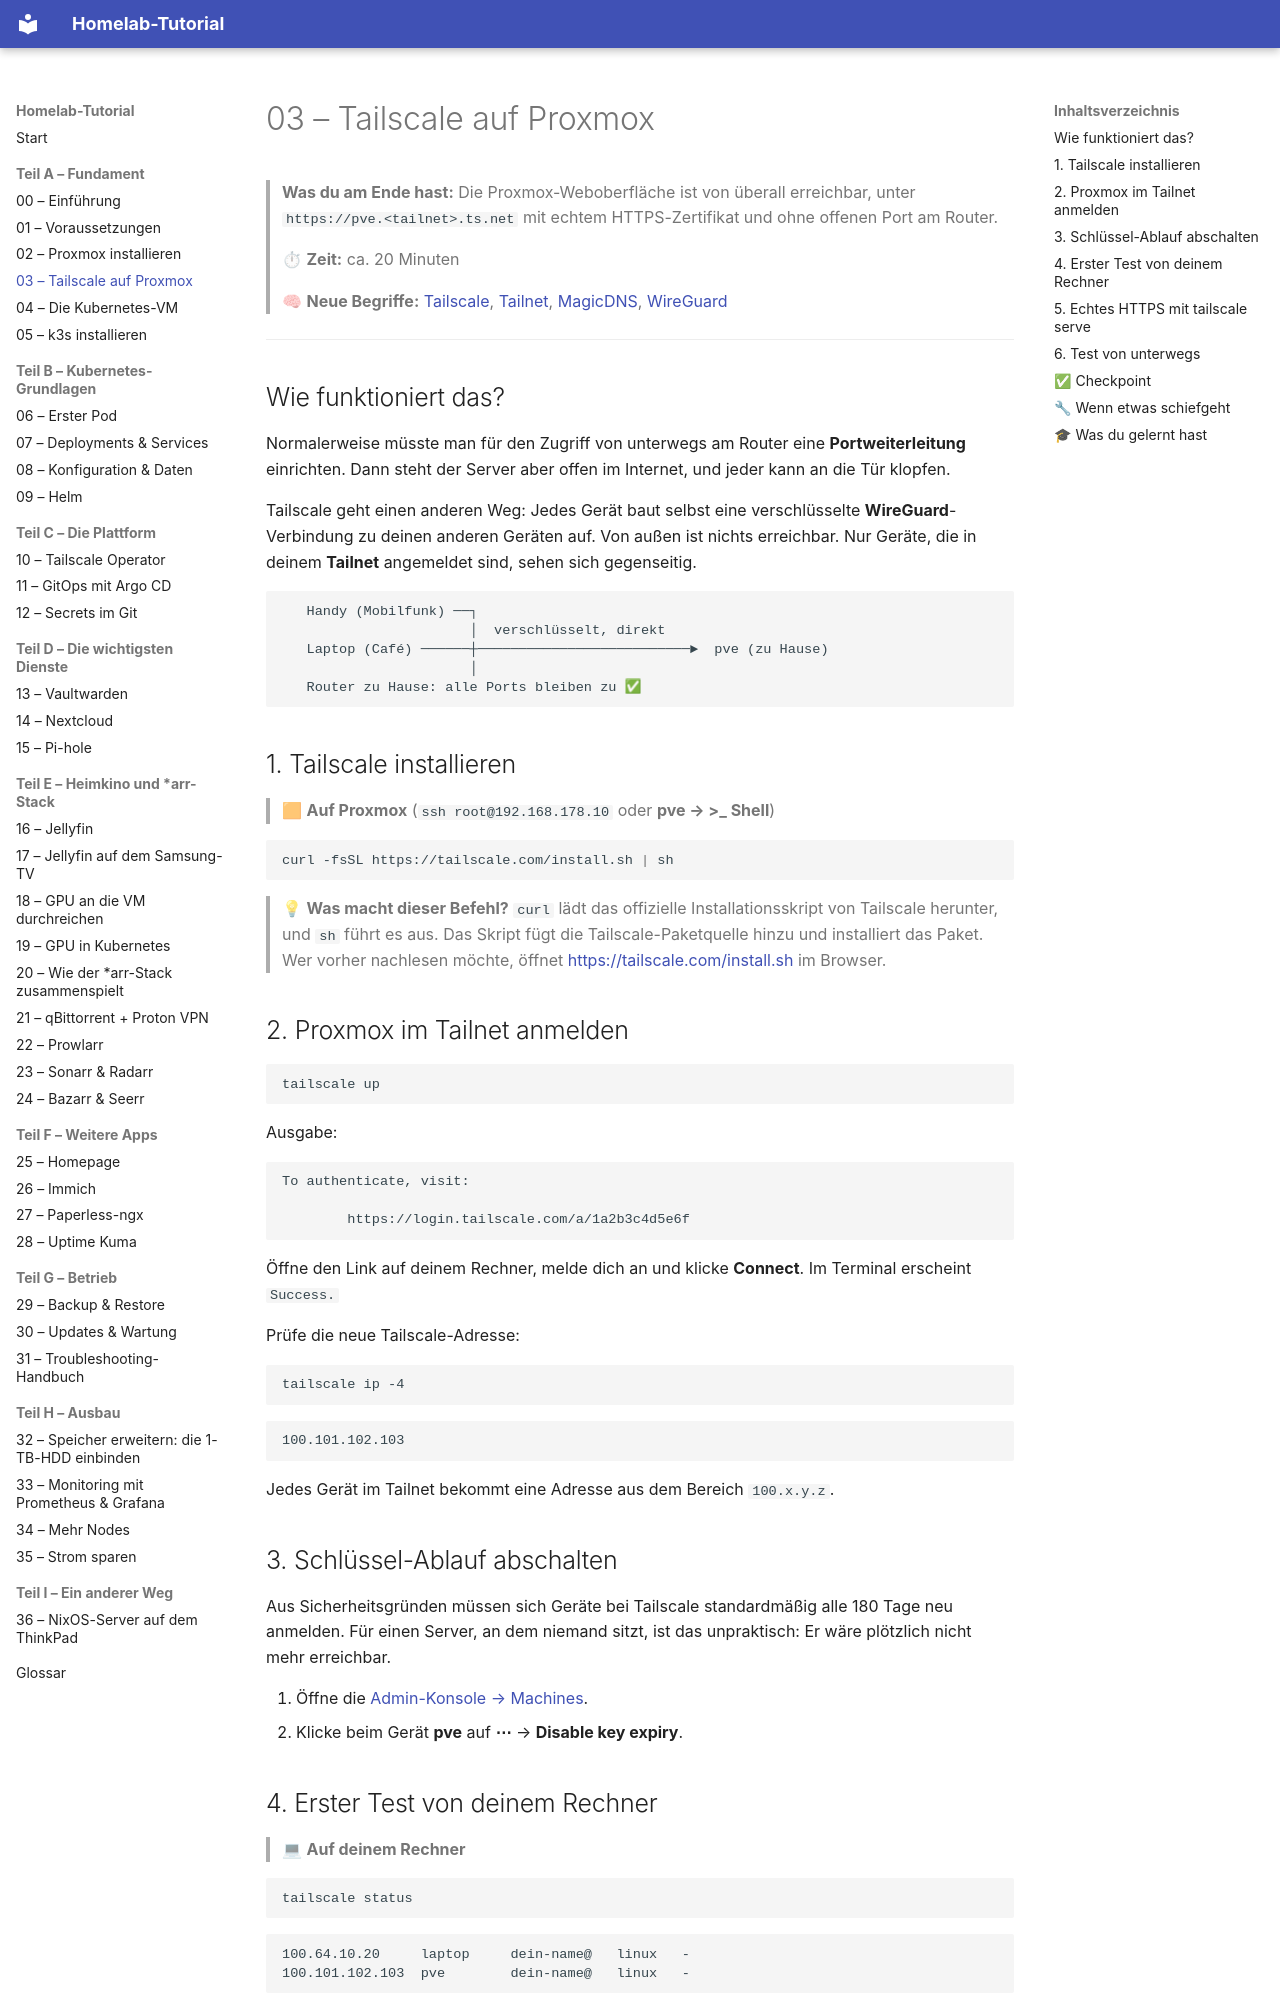

repository: Katagawa94/homelab-tutorial · page: 03-tailscale-proxmox/index.html · generator: mkdocs

# 03 – Tailscale auf Proxmox

> **Was du am Ende hast:** Die Proxmox-Weboberfläche ist von überall erreichbar, unter
> `https://pve.<tailnet>.ts.net` mit echtem HTTPS-Zertifikat und ohne offenen Port am Router.
>
> ⏱ **Zeit:** ca. 20 Minuten
>
> 🧠 **Neue Begriffe:** [Tailscale](glossar.md#netzwerk), [Tailnet](glossar.md#netzwerk),
> [MagicDNS](glossar.md#netzwerk), [WireGuard](glossar.md#netzwerk)

---

## Wie funktioniert das?

Normalerweise müsste man für den Zugriff von unterwegs am Router eine **Portweiterleitung** einrichten. Dann steht der
Server aber offen im Internet, und jeder kann an die Tür klopfen.

Tailscale geht einen anderen Weg: Jedes Gerät baut selbst eine verschlüsselte **WireGuard**-Verbindung zu deinen anderen
Geräten auf. Von außen ist nichts erreichbar. Nur Geräte, die in deinem **Tailnet** angemeldet sind, sehen sich gegenseitig.

```
   Handy (Mobilfunk) ──┐
                       │  verschlüsselt, direkt
   Laptop (Café) ──────┼──────────────────────────►  pve (zu Hause)
                       │
   Router zu Hause: alle Ports bleiben zu ✅
```

## 1. Tailscale installieren

> 🟧 **Auf Proxmox** (`ssh root@192.168.178.10` oder **pve → >_ Shell**)

```bash
curl -fsSL https://tailscale.com/install.sh | sh
```

> 💡 **Was macht dieser Befehl?** `curl` lädt das offizielle Installationsskript von Tailscale herunter, und `sh` führt
> es aus. Das Skript fügt die Tailscale-Paketquelle hinzu und installiert das Paket. Wer vorher nachlesen möchte,
> öffnet <https://tailscale.com/install.sh> im Browser.

## 2. Proxmox im Tailnet anmelden

```bash
tailscale up
```

Ausgabe:

```
To authenticate, visit:

        https://login.tailscale.com/a/1a2b3c4d5e6f
```

Öffne den Link auf deinem Rechner, melde dich an und klicke **Connect**. Im Terminal erscheint `Success.`

Prüfe die neue Tailscale-Adresse:

```bash
tailscale ip -4
```

```
100.101.102.103
```

Jedes Gerät im Tailnet bekommt eine Adresse aus dem Bereich `100.x.y.z`.

## 3. Schlüssel-Ablauf abschalten

Aus Sicherheitsgründen müssen sich Geräte bei Tailscale standardmäßig alle 180 Tage neu anmelden. Für einen Server,
an dem niemand sitzt, ist das unpraktisch: Er wäre plötzlich nicht mehr erreichbar.

1. Öffne die [Admin-Konsole → Machines](https://login.tailscale.com/admin/machines).
2. Klicke beim Gerät **pve** auf **⋯** → **Disable key expiry**.

## 4. Erster Test von deinem Rechner

> 💻 **Auf deinem Rechner**

```bash
tailscale status
```

```
100.64.10.20     laptop     dein-name@   linux   -
100.101.102.103  pve        dein-name@   linux   -
```

Dank **MagicDNS** funktioniert jetzt der Name `pve`:

```bash
ping -c 3 pve
ssh root@pve
```

Auch `https://pve:8006` funktioniert im Browser, allerdings noch mit der Zertifikatswarnung.
